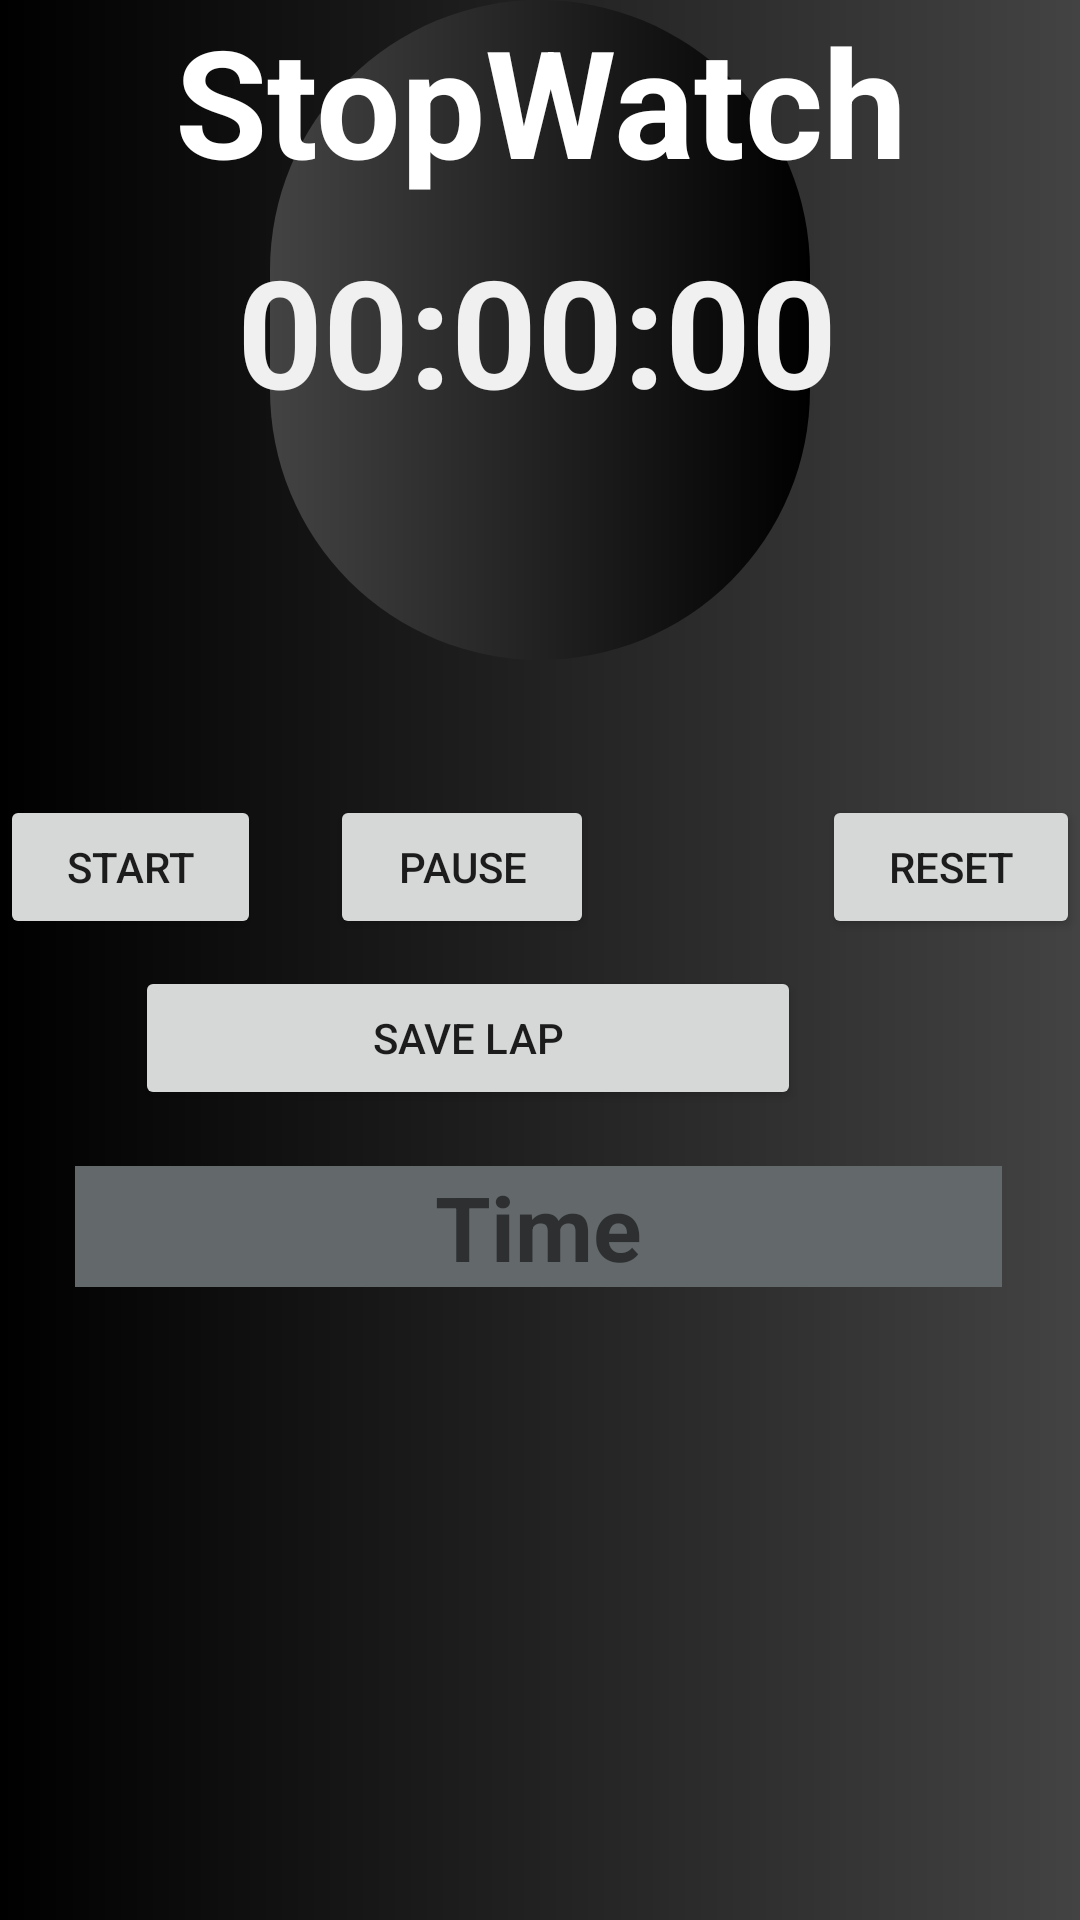

Write the Android layout XML for this screen, with the resource values it uses.
<!-- AndroidManifest.xml: application theme Theme.Body_Fit -->
<!-- res/layout/activity_stopwatch.xml -->
<?xml version="1.0" encoding="utf-8"?>
<RelativeLayout xmlns:android="http://schemas.android.com/apk/res/android"
    xmlns:app="http://schemas.android.com/apk/res-auto"
    xmlns:tools="http://schemas.android.com/tools"
    android:layout_width="match_parent"
    android:layout_height="match_parent"
    tools:context=".StopwatchActivity"
    android:background="@drawable/gradient_bg"

    >

    <TextView
        android:id="@+id/round"
        android:layout_width="230dp"
        android:layout_height="226dp"
        android:layout_alignParentStart="true"
        android:layout_alignParentLeft="true"
        android:layout_alignParentEnd="true"
        android:layout_alignParentRight="true"
        android:layout_alignParentBottom="true"
        android:layout_marginStart="90dp"
        android:layout_marginLeft="90dp"
        android:layout_marginEnd="90dp"
        android:layout_marginRight="90dp"
        android:layout_marginBottom="420dp"
        android:background="@drawable/round_bg" />

    <TextView
        android:layout_width="match_parent"
        android:layout_height="wrap_content"
        android:text="StopWatch"
        android:textSize="50dp"
        android:textStyle="bold"
        android:textColor="@color/white"
        android:textAlignment="center"
        android:gravity="center_horizontal" />

    <TextView
        android:id="@+id/timer"
        android:layout_width="match_parent"
        android:layout_height="84dp"
        android:layout_alignParentStart="true"
        android:layout_alignParentLeft="true"
        android:layout_alignParentEnd="true"
        android:layout_alignParentRight="true"
        android:layout_alignParentBottom="true"
        android:layout_marginStart="-1dp"
        android:layout_marginLeft="-1dp"
        android:layout_marginEnd="1dp"
        android:layout_marginRight="1dp"
        android:layout_marginBottom="488dp"
        android:gravity="center"
        android:text="00:00:00"
        android:textAlignment="center"
        android:textColor="#f0f0f0"
        android:textSize="50dp"
        android:textStyle="bold" />

    <Button
        android:id="@+id/start"
        android:layout_width="wrap_content"
        android:layout_height="wrap_content"
        android:layout_alignParentLeft="true"
        android:layout_alignParentEnd="true"
        android:layout_alignParentRight="true"
        android:layout_alignParentBottom="true"
        android:layout_marginLeft="50dp"
        android:layout_marginEnd="273dp"
        android:layout_marginRight="273dp"
        android:layout_marginBottom="327dp"
        android:text="Start" />

    <Button
        android:id="@+id/pause"
        android:layout_width="wrap_content"
        android:layout_height="wrap_content"
        android:layout_alignParentLeft="true"
        android:layout_alignParentEnd="true"
        android:layout_alignParentRight="true"
        android:layout_alignParentBottom="true"
        android:layout_marginLeft="162dp"
        android:layout_marginEnd="162dp"
        android:layout_marginRight="162dp"
        android:layout_marginBottom="327dp"
        android:text="Pause" />

    <Button
        android:id="@+id/reset"
        android:layout_width="wrap_content"
        android:layout_height="wrap_content"
        android:layout_alignParentStart="true"
        android:layout_alignParentLeft="true"
        android:layout_alignParentRight="true"
        android:layout_alignParentBottom="true"
        android:layout_marginStart="274dp"
        android:layout_marginLeft="274dp"
        android:layout_marginRight="50dp"
        android:layout_marginBottom="327dp"
        android:text="Reset" />

    <Button
        android:id="@+id/savelap"
        android:layout_width="222dp"
        android:layout_height="wrap_content"
        android:layout_alignParentRight="true"
        android:layout_alignParentBottom="true"
        android:layout_marginRight="93dp"
        android:layout_marginBottom="270dp"
        android:text="Save Lap" />

    <TextView
        android:layout_width="360dp"
        android:layout_height="wrap_content"
        android:layout_alignParentStart="true"
        android:layout_alignParentLeft="true"
        android:layout_alignParentEnd="true"
        android:layout_alignParentRight="true"
        android:layout_alignParentBottom="true"
        android:layout_marginStart="25dp"
        android:layout_marginLeft="25dp"
        android:layout_marginTop="480dp"
        android:layout_marginEnd="26dp"
        android:layout_marginRight="26dp"
        android:layout_marginBottom="211dp"
        android:background="#63686a"
        android:gravity="center_horizontal"
        android:text="Time"
        android:textAlignment="center"
        android:textSize="30dp"
        android:textStyle="bold" />

    <ListView
        android:id="@+id/listview"
        android:background="#63686a"
        android:layout_width="360dp"
        android:layout_height="wrap_content"
        android:layout_alignParentStart="true"
        android:layout_alignParentLeft="true"
        android:layout_alignParentEnd="true"
        android:layout_alignParentRight="true"
        android:layout_marginStart="25dp"
        android:layout_marginLeft="25dp"
        android:layout_marginEnd="26dp"
        android:layout_marginRight="26dp"
        android:layout_alignParentBottom="true"
        android:layout_marginTop="520dp"
        android:layout_marginBottom="20dp" />
</RelativeLayout>
<!-- resources referenced by this layout -->
<resources>
  <!-- drawable gradient_bg (drawable) -->
  <?xml version="1.0" encoding="utf-8"?>
  <shape xmlns:android="http://schemas.android.com/apk/res/android">
      <gradient android:startColor="#000000"
          android:endColor="#434343"
          android:angle="0"/>
  </shape>
  <!-- drawable round_bg (drawable) -->
  <?xml version="1.0" encoding="utf-8"?>
  <shape xmlns:android="http://schemas.android.com/apk/res/android">
  
      <gradient
          android:angle="0"
          android:startColor="#434343"
          android:endColor="#000000"/>
      <corners android:radius="100dp"/>
  
  </shape>
  <style name="Theme.Body_Fit" parent="Theme.MaterialComponents.DayNight.NoActionBar">
          
          <item name="colorPrimary">@color/purple_700</item>
          <item name="colorPrimaryVariant">@color/purple_500</item>
          <item name="colorOnPrimary">@color/white</item>
          
          <item name="colorSecondary">@color/teal_200</item>
          <item name="colorSecondaryVariant">@color/teal_700</item>
          <item name="colorOnSecondary">@color/black</item>
          
          <item name="android:statusBarColor" tools:targetApi="l">?attr/colorPrimaryVariant</item>
          
      </style>
  <!-- not gathered from this repository: default colours our renderer supplied (Android Studio template values) -->
  <color name="purple_500">#FF6200EE</color>
  <color name="purple_700">#FF3700B3</color>
  <color name="teal_200">#FF03DAC5</color>
  <color name="teal_700">#FF018786</color>
  <color name="black">#FF000000</color>
  <color name="white">#FFFFFFFF</color>
</resources>
